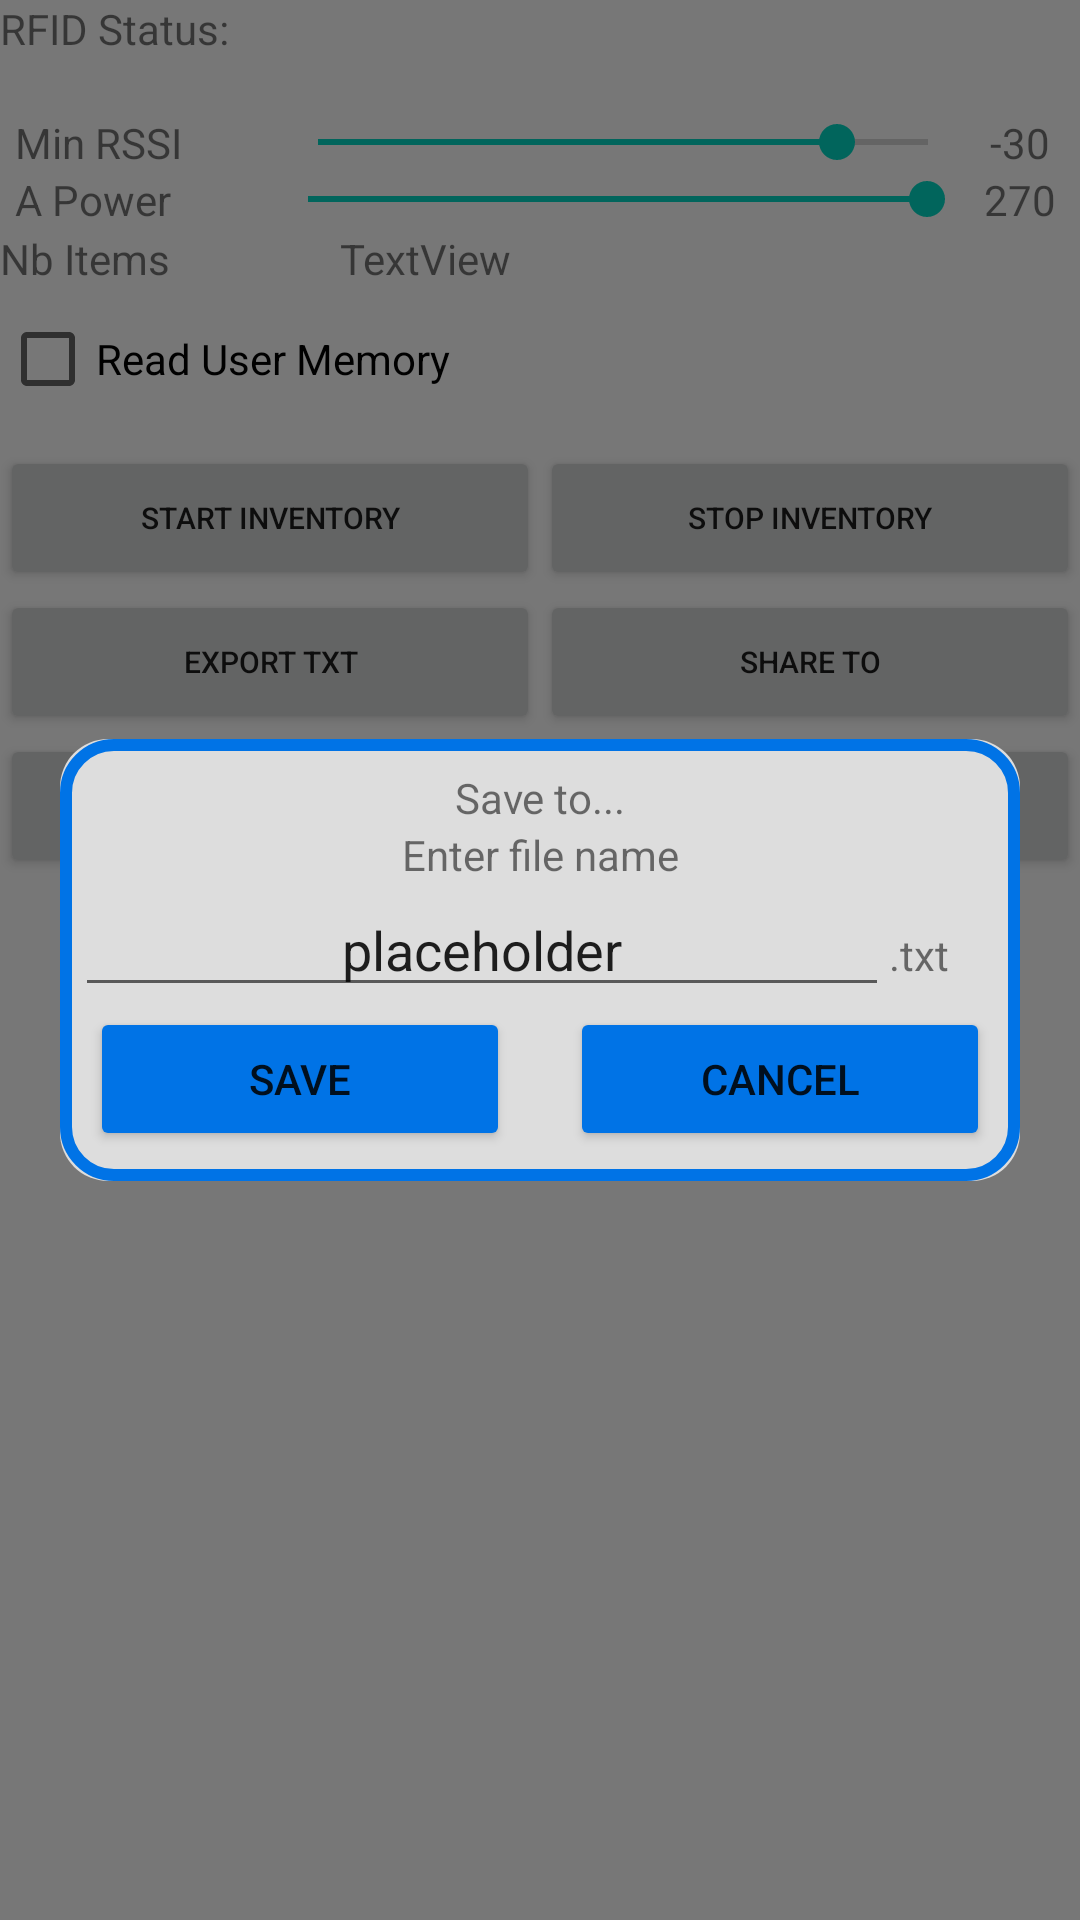

Layout XML and referenced resources for this Android screen:
<!-- AndroidManifest.xml: application theme Theme.AppTheme -->
<!-- res/layout/activity_main.xml -->
<?xml version="1.0" encoding="utf-8"?>
<RelativeLayout xmlns:android="http://schemas.android.com/apk/res/android"
    xmlns:app="http://schemas.android.com/apk/res-auto"
    android:layout_width="match_parent"
    android:layout_height="match_parent"
    xmlns:tools="http://schemas.android.com/tools"
    android:layout_margin="5dp"
    tools:context=".TagInventoryActivity">
        <TextView
            android:id="@+id/textrfid"
            android:layout_width="match_parent"
            android:layout_height="wrap_content"
            android:text="RFID Status: " />


        <TextView
            android:id="@+id/textViewStatusrfid"
            android:layout_below="@+id/textrfid"
            android:layout_width="match_parent"
            android:layout_height="wrap_content"
            android:layout_marginLeft="5dp"
            android:text="" />

    <LinearLayout
        android:id="@+id/layoutMinRSSI"
        android:layout_width="match_parent"
        android:layout_height="wrap_content"
        android:layout_below="@+id/textViewStatusrfid"
        android:orientation="horizontal"
        android:gravity="center_vertical"
        android:paddingLeft="5dp"
        android:paddingRight="5dp">

        <TextView
            android:id="@+id/textView7"
            android:layout_width="wrap_content"
            android:layout_height="wrap_content"
            android:layout_weight="0.1"
            android:text="Min RSSI" />

        <SeekBar
            android:id="@+id/minRSSI"
            android:layout_width="0dp"
            android:layout_height="wrap_content"
            android:layout_weight="0.8"
            android:max="200"
            android:progress="170" />

        <TextView
            android:id="@+id/tvMinRSSIValue"
            android:layout_width="0dp"
            android:layout_height="wrap_content"
            android:layout_weight="0.1"
            android:gravity="center"
            android:text="-30" />

    </LinearLayout>

    <LinearLayout
        android:id="@+id/layoutAntennaPower"
        android:layout_width="match_parent"
        android:layout_height="wrap_content"
        android:layout_below="@+id/layoutMinRSSI"
        android:orientation="horizontal"
        android:gravity="center_vertical"
        android:paddingLeft="5dp"
        android:paddingRight="5dp">

        <TextView
            android:id="@+id/textView8"
            android:layout_width="wrap_content"
            android:layout_height="wrap_content"
            android:layout_weight="0.1"
            android:text="A Power" />

        <SeekBar
            android:id="@+id/antennaPower"
            android:layout_width="0dp"
            android:layout_height="wrap_content"
            android:layout_weight="0.8"
            android:max="260"
            android:progress="260" />

        <TextView
            android:id="@+id/tvAntennaPowerValue"
            android:layout_width="0dp"
            android:layout_height="wrap_content"
            android:layout_weight="0.1"
            android:gravity="center"
            android:text="270" />

    </LinearLayout>

    <LinearLayout
        android:layout_width="match_parent"
        android:layout_height="wrap_content"
        android:layout_marginTop="0.5dp"
        android:layout_below="@+id/layoutAntennaPower"
        android:orientation="vertical"
        android:id="@+id/layout">

        <LinearLayout
            android:layout_width="match_parent"
            android:layout_height="wrap_content">

            <TextView
                android:id="@+id/textView"
                android:layout_width="wrap_content"
                android:layout_height="wrap_content"
                android:layout_weight="0.3"
                android:text="Nb Items" />

            <TextView
                android:id="@+id/tvNbItems"
                android:layout_width="wrap_content"
                android:layout_height="wrap_content"
                android:layout_weight="1"
                android:text="TextView" />
        </LinearLayout>

        <CheckBox
            android:id="@+id/cb_ReadUserMemory"
            android:layout_width="match_parent"
            android:layout_height="wrap_content"
            android:text="Read User Memory" />

        <LinearLayout
            android:layout_width="match_parent"
            android:layout_height="wrap_content"
            android:orientation="horizontal">

            <Button
                android:id="@+id/btStartInventory"
                android:layout_width="0dp"
                android:layout_height="wrap_content"
                android:layout_marginTop="5dp"
                android:layout_weight="1"
                android:text="Start Inventory"
                android:textSize="10sp" />

            <Button
                android:id="@+id/btStopInventory"
                android:layout_width="0dp"
                android:layout_height="wrap_content"
                android:layout_marginTop="5dp"
                android:layout_weight="1"
                android:text="Stop Inventory"
                android:textSize="10sp" />


        </LinearLayout>

        <LinearLayout
            android:layout_width="match_parent"
            android:layout_height="wrap_content"
            android:orientation="horizontal">

            <Button
                android:id="@+id/ExportTXT"
                android:layout_width="0dp"
                android:layout_height="wrap_content"
                android:layout_weight="1"
                android:onClick="ExportTXT"
                android:text="Export TXT"
                android:textSize="10sp"
                android:visibility="visible" />

            <Button
                android:id="@+id/btShareTo"
                android:layout_width="0dp"
                android:layout_height="wrap_content"
                android:layout_weight="1"
                android:onClick="shareTo"
                android:text="Share To"
                android:textSize="10sp" />

        </LinearLayout>

        <LinearLayout
            android:layout_width="match_parent"
            android:layout_height="wrap_content"
            android:orientation="horizontal">
            <Button
                android:id="@+id/btScanActivity"
                android:layout_width="match_parent"
                android:layout_height="wrap_content"
                android:layout_weight="0.5"
                android:text="Scan Activity"
                android:textSize="10sp" />
        </LinearLayout>

    </LinearLayout>

    <androidx.recyclerview.widget.RecyclerView
        android:id="@+id/rv_results"
        android:layout_width="match_parent"
        android:layout_height="match_parent"
        android:layout_below="@+id/layout" />

    <androidx.constraintlayout.widget.ConstraintLayout
        android:layout_width="match_parent"
        android:layout_height="match_parent">

        <androidx.constraintlayout.widget.ConstraintLayout
            android:id="@+id/cl_question"
            android:layout_width="match_parent"
            android:layout_height="match_parent"
            android:visibility="visible"
            app:layout_constraintBottom_toBottomOf="parent"
            app:layout_constraintEnd_toEndOf="parent"
            app:layout_constraintStart_toStartOf="parent"
            app:layout_constraintTop_toTopOf="parent">

            <View
                android:id="@+id/separator5"
                android:layout_width="match_parent"
                android:layout_height="match_parent"
                android:background="#88000000" />

            <LinearLayout
                android:layout_width="match_parent"
                android:layout_height="wrap_content"
                android:layout_marginHorizontal="20dp"
                app:layout_constraintTop_toTopOf="parent"
                app:layout_constraintBottom_toBottomOf="parent"
                app:layout_constraintStart_toStartOf="parent"
                app:layout_constraintEnd_toEndOf="parent"
                android:background="@drawable/rounded_background_white"
                android:orientation="vertical">

                <TextView
                    android:id="@+id/txtTitle"
                    android:layout_width="match_parent"
                    android:layout_height="wrap_content"
                    android:layout_marginTop="10dp"
                    android:gravity="center|center_horizontal"
                    android:text="Save to..." />

                <TextView
                    android:id="@+id/txtMessage"
                    android:layout_width="match_parent"
                    android:layout_height="wrap_content"
                    android:gravity="center|center_horizontal"
                    android:text="Enter file name" />

                <LinearLayout
                    android:layout_width="match_parent"
                    android:layout_height="match_parent"
                    android:layout_marginLeft="5dp"
                    android:layout_marginRight="5dp"
                    android:orientation="horizontal">

                    <EditText
                        android:id="@+id/etFilename"
                        android:layout_width="wrap_content"
                        android:layout_height="wrap_content"
                        android:layout_weight="1"
                        android:ems="10"
                        android:gravity="center_horizontal"
                        android:inputType="text"
                        android:text="placeholder" />

                    <TextView
                        android:id="@+id/txtDataLabelRight"
                        android:layout_width="wrap_content"
                        android:layout_height="wrap_content"
                        android:layout_weight="0.3"
                        android:text=".txt"
                        android:visibility="visible" />

                </LinearLayout>

                <LinearLayout
                    android:layout_width="match_parent"
                    android:layout_height="match_parent"
                    android:layout_marginBottom="10dp"
                    android:orientation="horizontal">

                    <Button
                        android:id="@+id/btYes"
                        android:layout_width="wrap_content"
                        android:layout_height="wrap_content"
                        android:layout_marginLeft="10dp"
                        android:layout_marginRight="10dp"
                        android:layout_weight="1"
                        android:backgroundTint="@color/zebra_blue"
                        android:text="Save" />

                    <Button
                        android:id="@+id/btNo"
                        android:layout_width="wrap_content"
                        android:layout_height="wrap_content"
                        android:layout_marginLeft="10dp"
                        android:layout_marginRight="10dp"
                        android:layout_weight="1"
                        android:backgroundTint="@color/zebra_blue"
                        android:text="Cancel" />
                </LinearLayout>


            </LinearLayout>
        </androidx.constraintlayout.widget.ConstraintLayout>


    </androidx.constraintlayout.widget.ConstraintLayout>

</RelativeLayout>
<!-- resources referenced by this layout -->
<resources>
  <color name="zebra_blue">#0073E6</color>
  <!-- drawable rounded_background_white (drawable) -->
  <?xml version="1.0" encoding="utf-8"?>
  <layer-list xmlns:android="http://schemas.android.com/apk/res/android">
      
      <item>
          <shape android:shape="rectangle">
              <solid android:color="#DDDDDD" /> 
              <corners android:radius="16dp" />
          </shape>
      </item>
      
      <item>
          <shape android:shape="rectangle">
              <corners android:radius="16dp" />
              <stroke
                  android:width="4dp"
                  android:color="@color/zebra_blue" /> 
          </shape>
      </item>
  </layer-list>
  <style name="Theme.AppTheme" parent="Theme.MaterialComponents.Light">
          
          <item name="colorPrimary">@color/zebra_blue</item>
          <item name="colorPrimaryVariant">@color/zebra_dark_blue</item>
          <item name="colorOnPrimary">@color/white</item>
          
          <item name="colorSecondary">@color/teal_200</item>
          <item name="colorSecondaryVariant">@color/teal_700</item>
          <item name="colorOnSecondary">@color/black</item>
          
          <item name="android:statusBarColor" tools:targetApi="l">?attr/colorPrimaryVariant</item>
          
          <item name="actionBarTheme">@style/CustomActionBarTheme</item>
  
      </style>
  <color name="zebra_dark_blue">#003D7A</color>
  <color name="white">#FFFFFFFF</color>
  <color name="teal_200">#FF03DAC5</color>
  <color name="teal_700">#FF018786</color>
  <color name="black">#FF000000</color>
  <style name="CustomActionBarTheme" parent="ThemeOverlay.AppCompat.Dark.ActionBar">
          <item name="android:textColorPrimary">@android:color/white</item>
      </style>
</resources>
